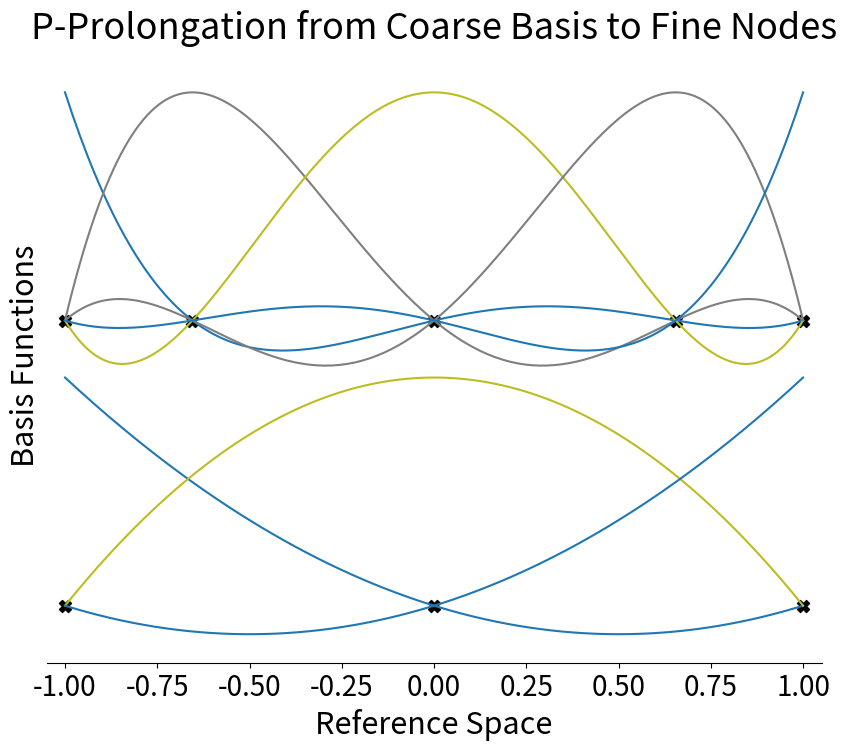

Reproduce this figure in Python.
import math
import numpy as np
import functools
import matplotlib
import matplotlib.pyplot as plt

tab10 = matplotlib.cm.get_cmap('tab10')
BLUE = tab10(0.05)
GREY = tab10(0.75)
YELLOW = tab10(0.85)

# basis nodes
low_order_nodes = [-1.0, 0.0, 1.0]
high_order_nodes = [-1.0, -math.sqrt(3/7), 0.0, math.sqrt(3/7), 1.0]

def eval_lagrange(n, x, nodes):
    node_n = nodes[n]
    return functools.reduce(lambda a,b : a*b, [(x - node)/(node_n - node) if abs(node - node_n) > 1e-14 else 1 for node in nodes])

# data for plotting
x_plot = np.linspace(-1.0, 1.0, 200)
low_order_plot = [[eval_lagrange(n, x, low_order_nodes) for x in x_plot] for n in [0, 1, 2]]
high_order_plot = [[eval_lagrange(n, x, high_order_nodes) + 1.25 for x in x_plot] for n in [0, 1, 2, 3, 4]]

# plot
fig, ax1 = plt.subplots(figsize=(10, 8))

ax1.set_ylabel('Basis Functions', fontsize=22)
ax1.set_ylim([-0.25, 2.45])
ax1.get_yaxis().set_ticks([])
ax1.tick_params(labelsize=20)

ax1.set_xlim([-1.05, 1.05])
ax1.set_xlabel('Reference Space', fontsize=22)

plt.plot(x_plot, low_order_plot[0], color=BLUE)
plt.plot(x_plot, low_order_plot[1], color=YELLOW)
plt.plot(x_plot, low_order_plot[2], color=BLUE)
plt.scatter(low_order_nodes, np.zeros(3), marker="X", s=75, color="black")

plt.plot(x_plot, high_order_plot[0], color=BLUE)
plt.plot(x_plot, high_order_plot[1], color=GREY)
plt.plot(x_plot, high_order_plot[2], color=YELLOW)
plt.plot(x_plot, high_order_plot[3], color=GREY)
plt.plot(x_plot, high_order_plot[4], color=BLUE)
plt.scatter(high_order_nodes, 1.25*np.ones(5), marker="X", s=75, color="black")

ax1.spines['top'].set_visible(False)
ax1.spines['right'].set_visible(False)
ax1.spines['left'].set_visible(False)
plt.title('P-Prolongation from Coarse Basis to Fine Nodes', fontsize=26)

plt.savefig("pProlongation")